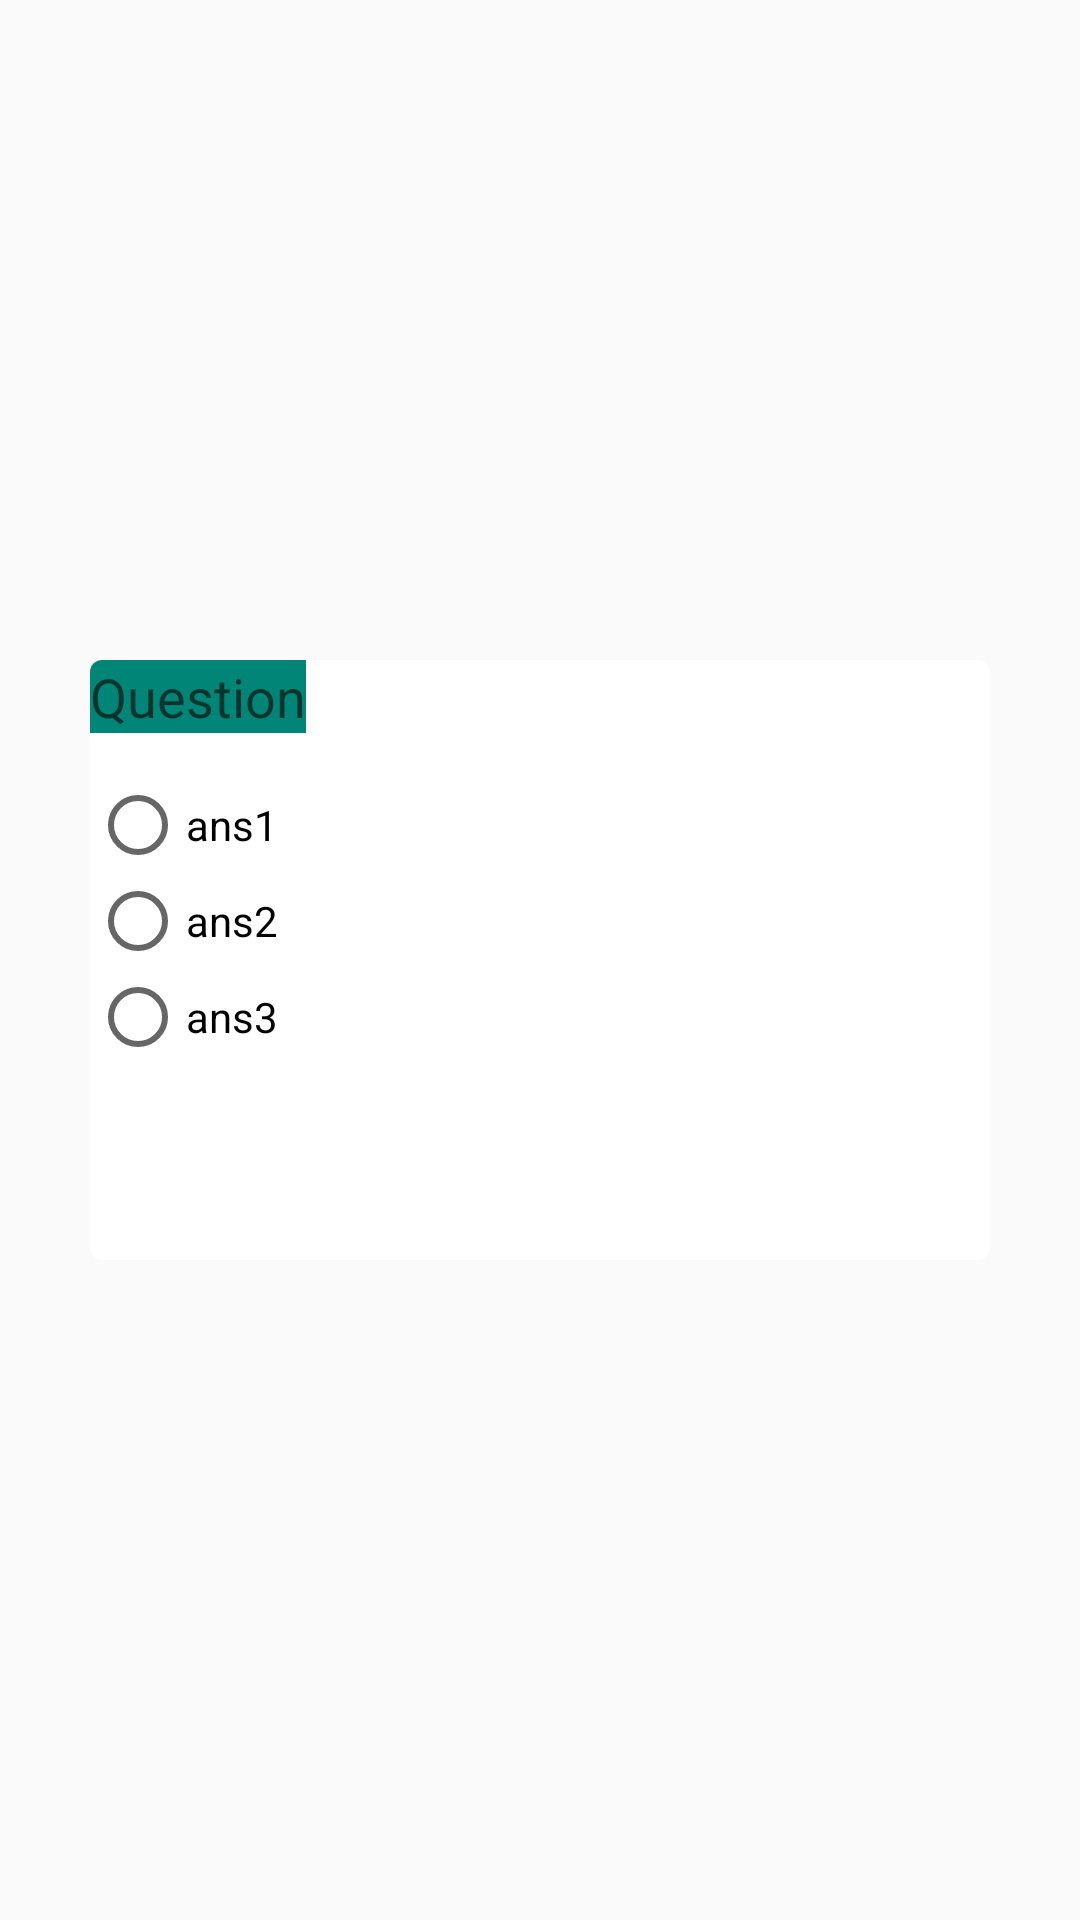

Write the Android layout XML for this screen, with the resource values it uses.
<!-- AndroidManifest.xml: application theme AppTheme -->
<!-- res/layout/question_card_view.xml -->
<?xml version="1.0" encoding="utf-8"?>
<RelativeLayout xmlns:android="http://schemas.android.com/apk/res/android"
    android:orientation="vertical" android:layout_width="fill_parent"
    android:layout_height="230dp">
<android.support.v7.widget.CardView
        xmlns:card_view="http://schemas.android.com/apk/res-auto"

    android:id="@+id/card_view"
        android:layout_gravity="center"
        android:layout_width="300dp"
        android:layout_height="200dp"
        card_view:cardCornerRadius="4dp"
    android:foregroundGravity="top|left|bottom|right"
    android:layout_centerVertical="true"
    android:layout_centerHorizontal="true">
    <TextView
        android:layout_width="wrap_content"
        android:layout_height="wrap_content"
        android:textAppearance="?android:attr/textAppearanceSmall"
        android:text="ans"
        android:id="@+id/correct_ans_text_view"
        android:layout_gravity="center_horizontal"
        android:layout_alignParentTop="true"
        android:layout_centerHorizontal="true"
        android:layout_marginTop="22dp"
        android:visibility="invisible" />

    <RadioGroup
        android:layout_width="wrap_content"
        android:layout_height="wrap_content"
        android:id="@+id/radioGroup"
        android:layout_below="@+id/question_textview"
        android:layout_alignParentLeft="true"
        android:layout_alignParentStart="true">

        <RadioButton
            android:layout_width="wrap_content"
            android:layout_height="wrap_content"
            android:text="ans1"
            android:id="@+id/ans1"
            android:checked="false"
            android:layout_marginTop="39dp"
            android:layout_below="@+id/question_textview"
            android:layout_alignLeft="@+id/question_textview"
            android:layout_alignStart="@+id/question_textview" />

        <RadioButton
            android:layout_width="wrap_content"
            android:layout_height="wrap_content"
            android:text="ans2"
            android:id="@+id/ans2"
            android:checked="false"
            android:layout_below="@+id/ans1"
            android:layout_alignLeft="@+id/ans1"
            android:layout_alignStart="@+id/ans1" />

        <RadioButton
            android:layout_width="wrap_content"
            android:layout_height="wrap_content"
            android:text="ans3"
            android:id="@+id/ans3"
            android:checked="false"
            android:layout_below="@+id/ans2"
            android:layout_alignLeft="@+id/ans2"
            android:layout_alignStart="@+id/ans2" />
    </RadioGroup>

    <TextView
        android:layout_width="wrap_content"
        android:layout_height="wrap_content"
        android:textAppearance="?android:attr/textAppearanceMedium"
        android:text="Question"
        android:id="@+id/question_textview"
        android:layout_alignTop="@+id/correct_ans_text_view"
        android:layout_alignParentLeft="true"
        android:layout_alignParentStart="true"
        android:background="@color/accent_material_light" />
    </android.support.v7.widget.CardView>

</RelativeLayout>
<!-- resources referenced by this layout -->
<resources>
  <style name="AppTheme" parent="Theme.AppCompat.Light.DarkActionBar">
          
          <item name="colorPrimary">@color/colorPrimary</item>
          <item name="colorPrimaryDark">@color/colorPrimaryDark</item>
          <item name="colorAccent">#3498db</item>
      </style>
  <!-- not gathered from this repository: default colours our renderer supplied (Android Studio template values) -->
  <color name="colorPrimary">#FF6200EE</color>
  <color name="colorPrimaryDark">#FF3700B3</color>
</resources>
